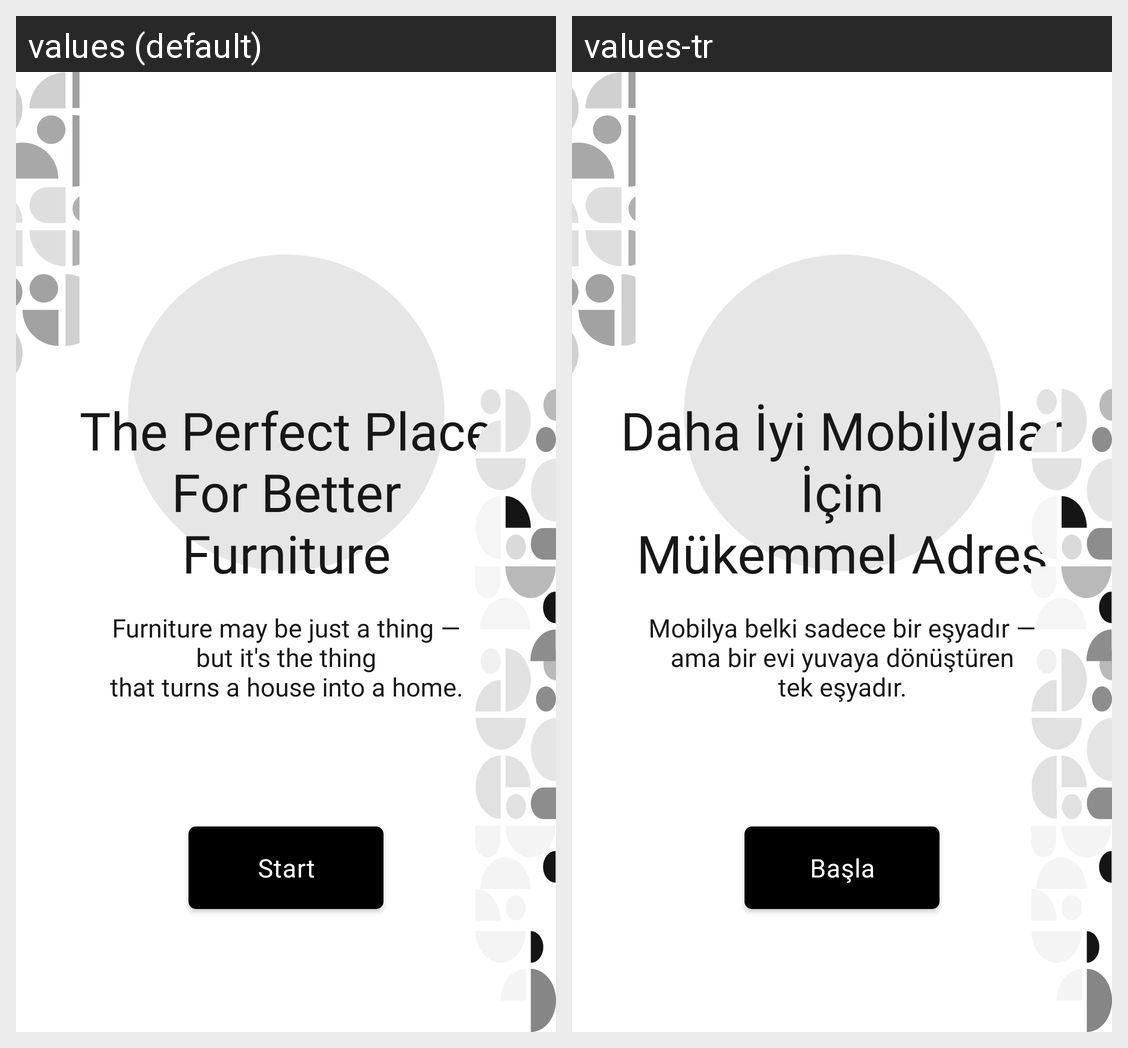

The Android screen above is rendered under two locales of the same app. Produce the string resources it draws, with the default and per-locale values.
Android screen res/layout/fragment_introduction.xml rendered under 2 locales, left to right: values (default), values-tr. Device: Nexus 5 (rendered at 1080×1920; each locale shown at half size, 540×960, under a caption strip naming it); theme Theme.ThingApp.
Strings drawn on this screen, with the default value and each locale's value (text and hints the layout hard-codes, and strings that could not be matched under every locale, appear in the picture but are not listed):

rightAddress
  values: The Perfect Place
      For Better
      Furniture
  values-tr: Daha İyi Mobilyalar
      İçin
      Mükemmel Adres

quality
  values: Furniture may be just a thing —
      but it's the thing
      that turns a house into a home.
  values-tr: Mobilya belki sadece bir eşyadır —
      ama bir evi yuvaya dönüştüren
      tek eşyadır.

start_button
  values: Start
  values-tr: Başla
